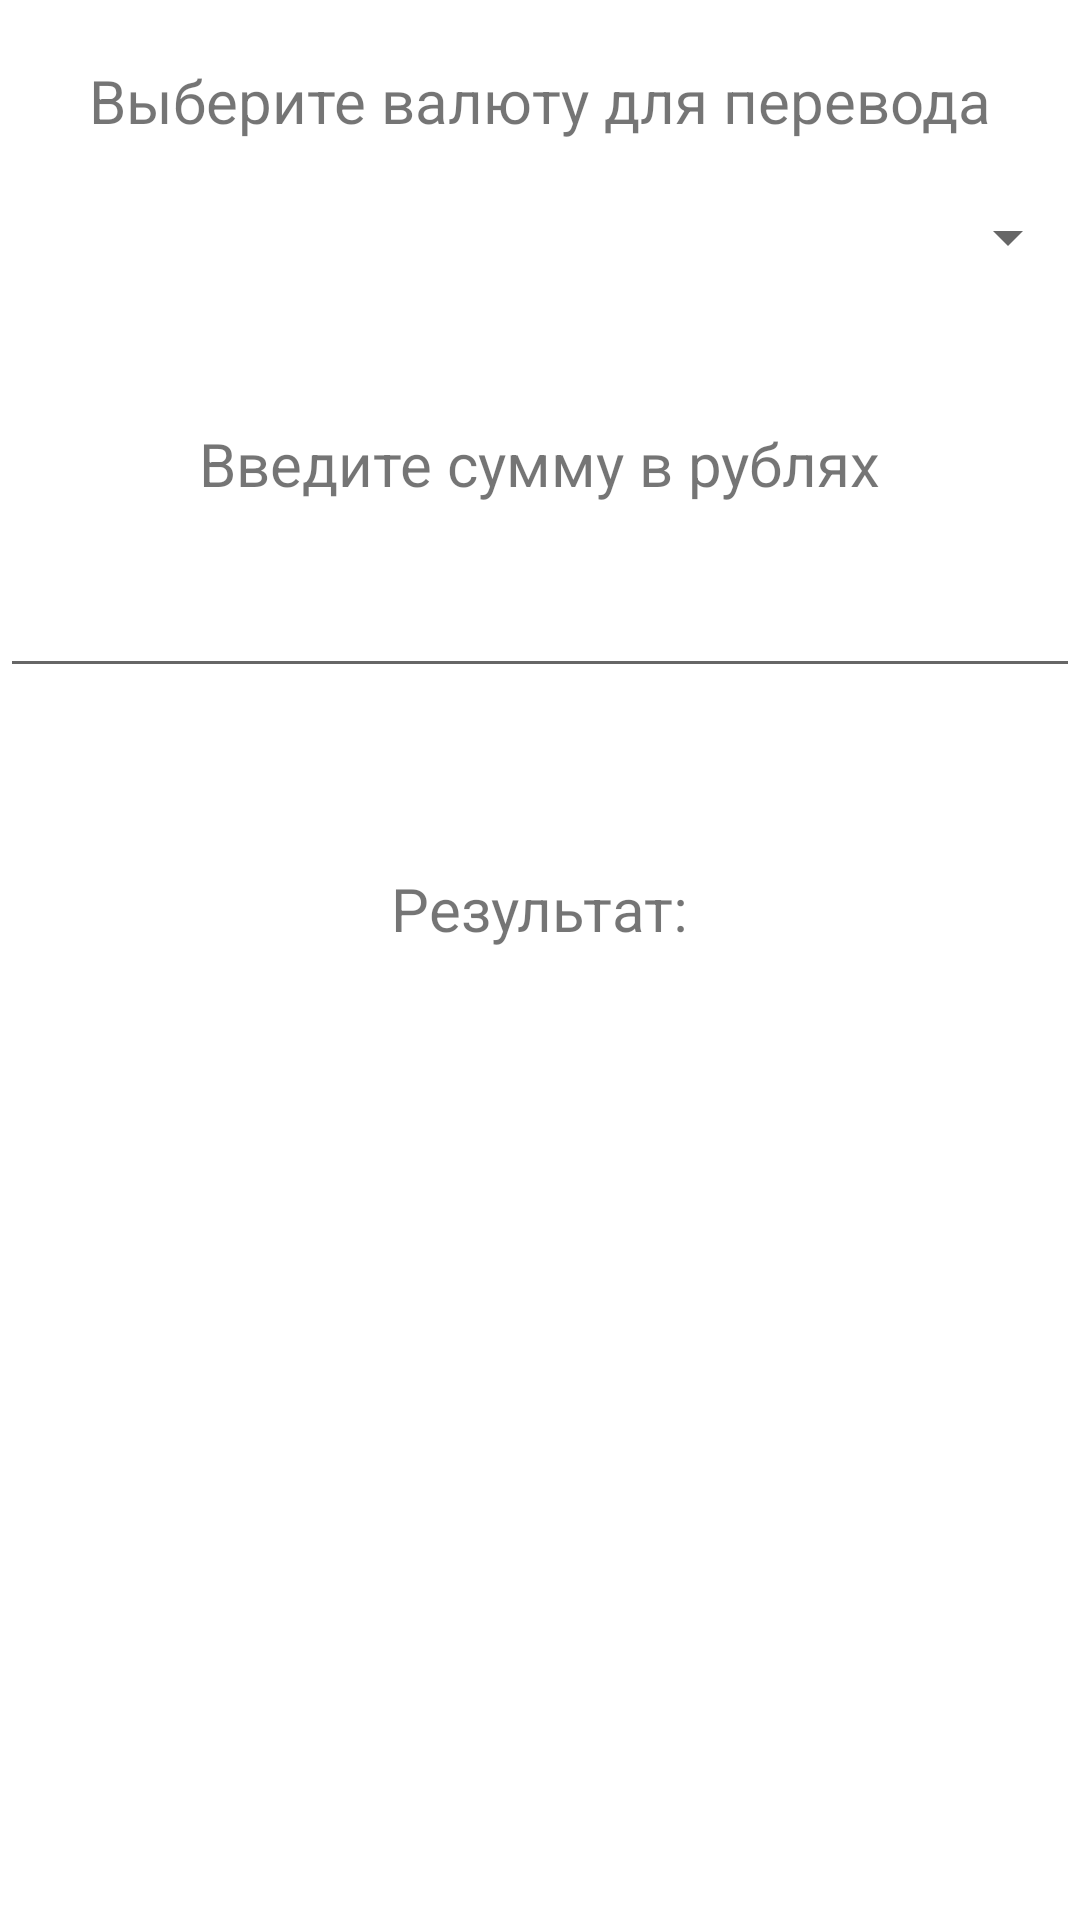

The Android layout XML behind this screen, and the referenced resources:
<!-- AndroidManifest.xml: application theme Theme.CurrencyChecker -->
<!-- res/layout/activity_converter.xml -->
<?xml version="1.0" encoding="utf-8"?>
<LinearLayout xmlns:android="http://schemas.android.com/apk/res/android"
    xmlns:app="http://schemas.android.com/apk/res-auto"
    xmlns:tools="http://schemas.android.com/tools"
    android:layout_width="match_parent"
    android:layout_height="match_parent"
    tools:context=".ConverterActivity"
    android:orientation="vertical">

    <TextView
        android:layout_width="wrap_content"
        android:layout_height="wrap_content"
        android:layout_marginTop="20sp"
        android:text="@string/ChooseConvert"
        android:layout_gravity="center_horizontal"
        android:textSize="20sp">
    </TextView>

    <Spinner
        android:id="@+id/spinner"
        android:layout_marginTop="20sp"
        android:layout_width="match_parent"
        android:layout_height="wrap_content">
    </Spinner>

    <TextView
        android:layout_width="wrap_content"
        android:layout_height="wrap_content"
        android:layout_marginTop="50sp"
        android:text="@string/ChooseSum"
        android:layout_gravity="center_horizontal"
        android:textSize="20sp">
    </TextView>

    <EditText
        android:id="@+id/editText"
        android:layout_width="match_parent"
        android:layout_height="wrap_content"
        android:layout_marginTop="20sp"
        android:inputType="number"
        android:ems="10"
        android:autofillHints="">
    </EditText>



    <TextView
        android:layout_width="wrap_content"
        android:layout_height="wrap_content"
        android:layout_marginTop="60sp"
        android:text="@string/result"
        android:textSize="20sp"
        android:layout_gravity="center_horizontal"
        >
    </TextView>

    <TextView
        android:id="@+id/resultText"
        android:layout_width="wrap_content"
        android:layout_height="wrap_content"
        android:layout_marginTop="20sp"
        android:layout_gravity="center_horizontal"
        android:textSize="20sp"
        >
    </TextView>


</LinearLayout>
<!-- resources referenced by this layout -->
<resources>
  <string name="ChooseConvert">Выберите валюту для перевода</string>
  <string name="ChooseSum">Введите сумму в рублях</string>
  <string name="result">Результат:</string>
  <style name="Theme.CurrencyChecker" parent="Theme.MaterialComponents.DayNight.DarkActionBar">
          
          <item name="colorPrimary">@color/purple_500</item>
          <item name="colorPrimaryVariant">@color/purple_700</item>
          <item name="colorOnPrimary">@color/white</item>
          
          <item name="colorSecondary">@color/teal_200</item>
          <item name="colorSecondaryVariant">@color/teal_700</item>
          <item name="colorOnSecondary">@color/black</item>
          
          <item name="android:statusBarColor" tools:targetApi="l">?attr/colorPrimaryVariant</item>
          
      </style>
  <!-- not gathered from this repository: default colours our renderer supplied (Android Studio template values) -->
  <color name="purple_500">#FF6200EE</color>
  <color name="purple_700">#FF3700B3</color>
  <color name="teal_200">#FF03DAC5</color>
  <color name="teal_700">#FF018786</color>
  <color name="black">#FF000000</color>
  <color name="white">#FFFFFFFF</color>
</resources>
